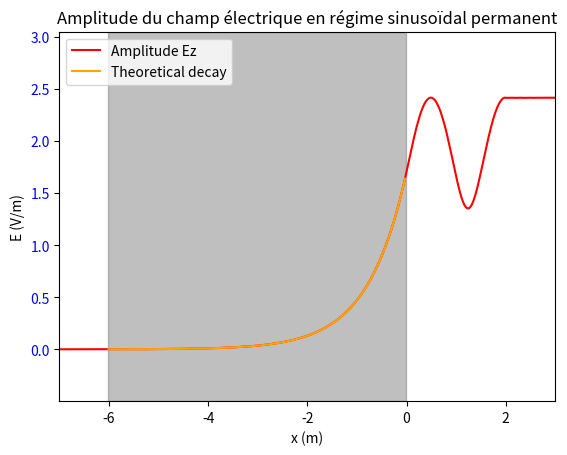

This figure's Python source: (Note: this script raises an exception after producing the figure.)
# FDTD - Finite-Difference Time-Domain
# 1D simulation using Yee's algorithm
# to simulate electromagnetic waves.


from matplotlib.axes import Axes
import numpy as np
import matplotlib.pyplot as plt
import matplotlib.animation as animation


# parameters
# settings parameters
TOTAL_X = 10  # in meters
FREQ_REF = 1e8  # Hz
Q = 20000  # number of time samples
COND_START = 1  # in meters
COND_END = 7  # in meters
CONDUCTIVITY = 0.008  # in S/m
REL_PERMITTIVITY = 1  # in F/m
SOURCE_POS = 9  # in meters


# Constants
e0 = 8.8541878188e-12  # F/m
u0 = 1.25663706127e-6  # H/m
c_vide = 1 / np.sqrt(e0 * u0)  # m/s


# derived parameters
DELTA_X = c_vide / (FREQ_REF * 100)  # in meters
DELTA_T = 1 / (2 * FREQ_REF * 100)  # in seconds
# REMARK : when DELTA_T is too small(comparend to DELTA_x), the limit conditions seam to stop working correctly (a 10x difference causes problems)
# the current limit condition assumes that C * DELTA_T/ DELTA_X = 2 (? I found a source that says 1 but I'm not sure : https://opencourses.emu.edu.tr/pluginfile.php/2641/mod_resource/content/1/ABC.pdf)
M = round(TOTAL_X / DELTA_X)  # number of space samples

# set the local relative permittivity array
epsilon_r = np.ones((M))
# epsilon_r[int(3 * M / 4) - 25 : int(3 * M / 4) + 25] = 4
# slowest speed in the medium
c_slowest = 1 / np.sqrt(np.max(epsilon_r) * e0 * u0)


# set the local conductivity array
sigma = np.zeros((M))

start_cond = round(COND_START / DELTA_X)
end_cond = round(COND_END / DELTA_X)
sigma[start_cond:end_cond] = CONDUCTIVITY
epsilon_r[start_cond:end_cond] = REL_PERMITTIVITY

TOTAL_T = (Q - 1) * DELTA_T  # in seconds
print("TOTAL_X : ", TOTAL_X, "TOTAL_T : ", TOTAL_T)
print("DELTA_X : ", DELTA_X, "DELTA_T : ", DELTA_T)

# check the stability condition
print("OLD feedback current max multiplier : ", (DELTA_T / e0) * np.max(sigma))


# %%
# initialise the starting values
E0 = np.zeros((M))
B_tilde_0 = np.zeros((M))
# intiialise the current density
J_source = np.zeros((Q, M))

# set a sinusoidal current at the middle of the grid
fraction_on = 1
J_source[0 : int(Q * fraction_on), round(SOURCE_POS / DELTA_X)] = (
    0.01
    / DELTA_X  # insures that the total current is constant
    * np.sin(
        2
        * np.pi
        * FREQ_REF
        * np.linspace(0, TOTAL_T * fraction_on, int(Q * fraction_on))
    )
)


# initialise the arrays
E = np.zeros((Q, M))
E[0, :] = E0[:]
B_tilde = np.zeros((Q, M))
B_tilde[0, :] = B_tilde_0[:]


# %%
# We consider B_tilde to be half a time step in front of E in the time domain,
# this means that we computing step n for E we use step n-1 for B
# we also consider B_tilde's grid half a step ahead of E's grid in the space domain
# this means that x=0 for E <-> x=0.5 for B_tilde
def forward_E(E: np.ndarray, B_tilde: np.ndarray, J_source: np.ndarray, q: int):
    """
    modifies E in place at step q
    q : int : has to be between 1 and Q-1
    """
    E[q, 1:M] = (1 / (1 + sigma[1:M] * DELTA_T / (epsilon_r[1:M] * e0*2))) * (
        E[q - 1, 1:M] * (1 - sigma[1:M] * DELTA_T / (epsilon_r[1:M] * e0*2))
        + (1 / (epsilon_r[1:M] * e0 * u0))
        * (DELTA_T / (c_vide * DELTA_X))
        * (B_tilde[q - 1, 1:M] - B_tilde[q - 1, 0 : M - 1])
        - (DELTA_T / (epsilon_r[1:M] * e0)) * (J_source[q - 1, 1:M])
    )

    # limit conditions :
    E[q, 0] = E[q - 2, 1]
    E[q, M - 1] = E[q - 2, M - 2]


def forward_B_tilde(E: np.ndarray, B_tilde: np.ndarray, q: int):
    """
    modifies B_tilde in place at step q
    q : int : the time step : has to be between 1 and Q-1
    """
    B_tilde[q, 0 : M - 1] = B_tilde[q - 1, 0 : M - 1] + (
        (c_vide * DELTA_T) / DELTA_X
    ) * (E[q, 1:M] - E[q, 0 : M - 1])


def main():
    for q in range(1, Q):
        forward_E(E, B_tilde, J_source, q)
        forward_B_tilde(E, B_tilde, q)


main()


fig, (ax1) = plt.subplots()
ax1: Axes = ax1


x = np.linspace(0, TOTAL_X, M) - COND_END
ax1.set_xlim(np.min(x), np.max(x))
ax1.set_xlabel("x (m)")
ax1.set_ylabel("E (V/m)")
ax1.set_title(f"Amplitude du champ électrique en régime sinusoïdal permanent")
ax1.tick_params(axis="y", labelcolor="b")
plt.ylim(
    -0.1 * (np.max(E, axis=None) - np.min(E, axis=None)),
    np.max(E, axis=None) + 0.1 * (np.max(E, axis=None) - np.min(E, axis=None)),
)

ax1.axvspan(
    start_cond * DELTA_X - COND_END,
    end_cond * DELTA_X - COND_END,
    color="gray",
    alpha=0.5,
)


steps_per_half_period = int(1 / (2 * FREQ_REF * DELTA_T))

print(
    "steps_per_half_period : ",
    steps_per_half_period,
    "approx : ",
    1 / (2 * FREQ_REF * DELTA_T),
)

amplitude = np.max(np.abs(E[-steps_per_half_period:, :]), axis=0)
ax1.plot(x, amplitude, label="Amplitude Ez", color="red")

# visualisation de la décroissance exponentielle théorique
omega = 2 * np.pi * FREQ_REF
alpha = (
    omega
    * np.sqrt(e0 * REL_PERMITTIVITY * u0 / 2)
    * np.sqrt(np.sqrt(1 + (np.max(sigma) / (omega * e0 * REL_PERMITTIVITY)) ** 2) - 1)
)
print(f"alpha : {alpha:.2e} m^-1")
print(f"skin depth : {1 / alpha:.2e} m")

A0 = amplitude[end_cond - 1]


x_in_dielectric = x[start_cond:end_cond]
theoretical_decay = A0 * np.exp(-alpha * (-(x_in_dielectric - x_in_dielectric[-1])))
ax1.plot(
    x_in_dielectric,
    theoretical_decay,
    label="Theoretical decay",
    color="orange",
)

ax1.legend(loc="upper left")
plt.savefig("images/1D_conductivity_validation.png", dpi=300, bbox_inches="tight")

plt.show()
